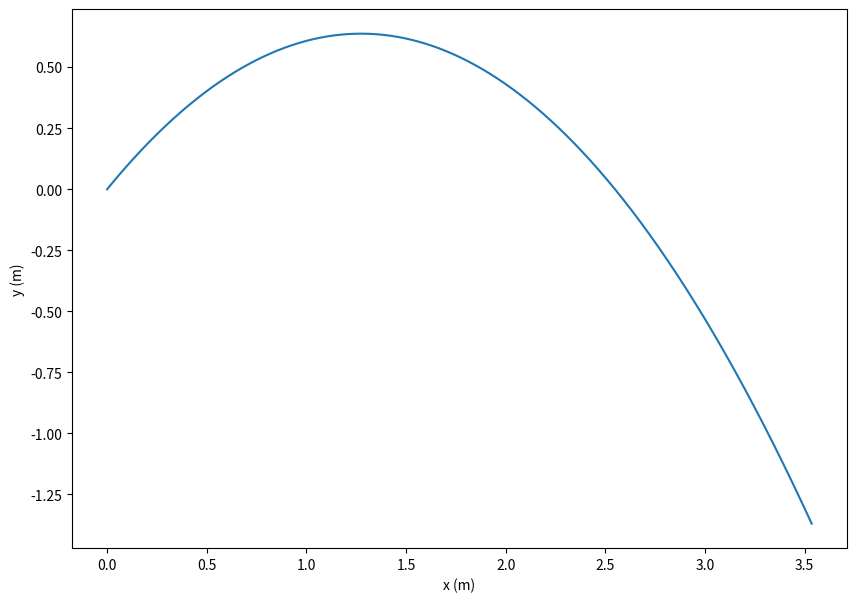

The script that saved this image:
#!/usr/bin/env python
# -*- coding: utf-8 -*-

from numpy import linspace, pi, cos, sin
import matplotlib.pyplot as plt
from mpl_toolkits import mplot3d as plt3d
from mpl_toolkits.mplot3d import axes3d
from matplotlib.backends.backend_pdf import PdfPages

pp = PdfPages("ball_plotxy.pdf")
print("Setup Complete")

theta = pi / 4
v0 = 5
vx = cos(theta) * v0
vy = sin(theta) * v0
g = 9.81
t = linspace(0, 1, 1001)

x = vx * t
y = vy * t - 0.5 * g * t**2

# Creating figure
fig = plt.figure(figsize=(10, 7))
ax = plt.axes(projection="3d")
ax.plot(x, y, t, label="Position in time")
plt.xlabel("x (m)")
plt.ylabel("y (m)")
ax.set_zlabel("t (s)")
plt.show()
pp.savefig()
plt.clf()
fig = plt.figure(figsize=(10, 7))
plt.plot(x, y)
plt.xlabel("x (m)")
plt.ylabel("y (m)")
plt.show()
pp.savefig()

pp.close()
